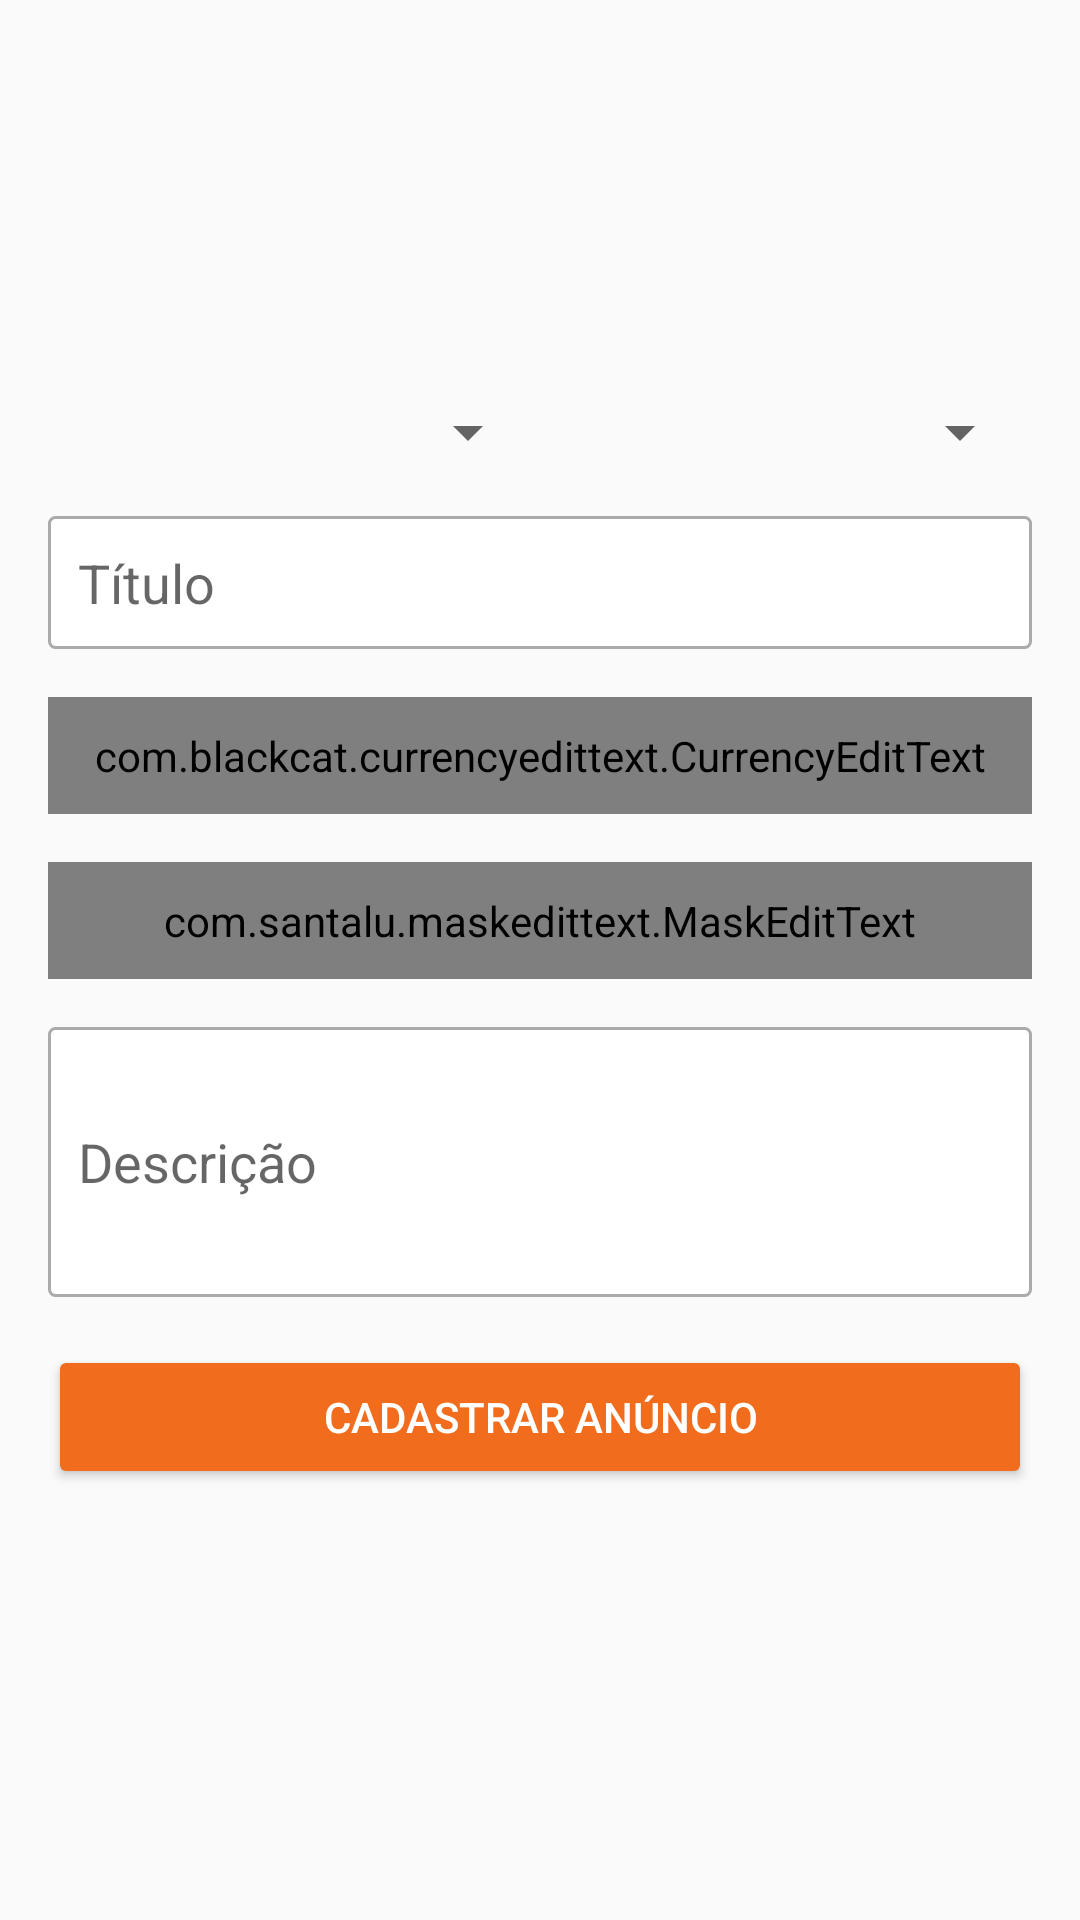

Layout XML and referenced resources for this Android screen:
<!-- AndroidManifest.xml: application theme AppTheme -->
<!-- res/layout/activity_cadastrar_anuncios.xml -->
<?xml version="1.0" encoding="utf-8"?>
<LinearLayout xmlns:android="http://schemas.android.com/apk/res/android"
    xmlns:app="http://schemas.android.com/apk/res-auto"
    xmlns:tools="http://schemas.android.com/tools"
    android:layout_width="match_parent"
    android:layout_height="match_parent"
    android:orientation="vertical"
    android:padding="16dp"
    tools:context=".CadastrarAnunciosActivity">

    <ScrollView
        android:layout_width="match_parent"
        android:layout_height="match_parent">
        <LinearLayout
            android:orientation="vertical"
            android:layout_width="match_parent"
            android:layout_height="match_parent">
            <LinearLayout
                android:layout_width="match_parent"
                android:layout_height="100dp"
                android:layout_marginBottom="16dp"
                android:orientation="horizontal">

                <ImageView
                    android:id="@+id/imageCadastro1"
                    android:layout_width="0dp"
                    android:layout_height="match_parent"
                    android:layout_weight="1"
                    app:srcCompat="@drawable/padrao" />

                <ImageView
                    android:id="@+id/imageCadastro2"
                    android:layout_width="0dp"
                    android:layout_height="wrap_content"
                    android:layout_weight="1"
                    app:srcCompat="@drawable/padrao" />

                <ImageView
                    android:id="@+id/imageCadastro3"
                    android:layout_width="0dp"
                    android:layout_height="wrap_content"
                    android:layout_weight="1"
                    app:srcCompat="@drawable/padrao" />
            </LinearLayout>

            <LinearLayout
                android:layout_width="match_parent"
                android:layout_height="wrap_content"
                android:layout_marginBottom="16dp"
                android:orientation="horizontal">

                <Spinner
                    android:id="@+id/spinnerEstado"
                    android:layout_width="match_parent"
                    android:layout_height="wrap_content"
                    android:layout_weight="1" />

                <Spinner
                    android:id="@+id/spinnerCategoria"
                    android:layout_width="match_parent"
                    android:layout_height="wrap_content"
                    android:layout_weight="1" />
            </LinearLayout>

            <EditText
                android:id="@+id/editTitulo"
                android:layout_width="match_parent"
                android:layout_height="wrap_content"
                android:layout_marginBottom="16dp"
                android:background="@drawable/bg_edit_text"
                android:ems="10"
                android:hint="Título"
                android:inputType="textPersonName"
                android:padding="10dp" />


            <com.blackcat.currencyedittext.CurrencyEditText
                android:id="@+id/editValor"
                android:layout_width="match_parent"
                android:layout_height="wrap_content"
                android:layout_marginBottom="16dp"
                android:background="@drawable/bg_edit_text"
                android:ems="10"
                android:hint="Valor"
                android:inputType="textPersonName"
                android:padding="10dp" />

            <com.santalu.maskedittext.MaskEditText
                android:id="@+id/editTelefone"
                android:layout_width="match_parent"
                android:layout_height="wrap_content"
                android:layout_marginBottom="16dp"
                android:background="@drawable/bg_edit_text"
                android:hint="Telefone"
                android:inputType="phone"
                android:padding="10dp"
                app:met_mask="(##) #####-####" />

            <EditText
                android:id="@+id/editDescricao"
                android:layout_width="match_parent"
                android:layout_height="90dp"
                android:layout_marginBottom="16dp"
                android:background="@drawable/bg_edit_text"
                android:ems="10"
                android:hint="Descrição"
                android:inputType="textPersonName"
                android:padding="10dp" />

            <Button
                android:id="@+id/button"
                android:layout_width="match_parent"
                android:layout_height="wrap_content"
                android:onClick="validarDadosAnuncio"
                android:text="Cadastrar anúncio"
                android:theme="@style/botaoPadrao" />

        </LinearLayout>
    </ScrollView>


</LinearLayout>
<!-- resources referenced by this layout -->
<resources>
  <!-- drawable bg_edit_text (drawable) -->
  <?xml version="1.0" encoding="utf-8"?>
  <shape xmlns:android="http://schemas.android.com/apk/res/android"
  
      android:shape="rectangle">
  
      <solid android:color="#ffffff"/>
      <stroke android:width="1dp"
          android:color="@android:color/darker_gray"/>
      <corners android:radius="2dp"/>
  
  </shape>
  <style name="botaoPadrao" parent="Theme.AppCompat.Light">
  
          <item name="colorControlHighlight">#747470</item>
          <item name="colorButtonNormal">@color/colorPrimary</item>
          <item name="android:textColor">@android:color/white</item>
  
  
      </style>
  <style name="AppTheme" parent="Theme.AppCompat.Light.DarkActionBar">
          
          <item name="colorPrimary">@color/colorPrimary</item>
          <item name="colorPrimaryDark">@color/colorPrimaryDark</item>
          <item name="colorAccent">@color/colorAccent</item>
      </style>
  <color name="colorPrimary">#f16c1c</color>
  <color name="colorPrimaryDark">#747470</color>
  <color name="colorAccent">#ff5722</color>
</resources>
